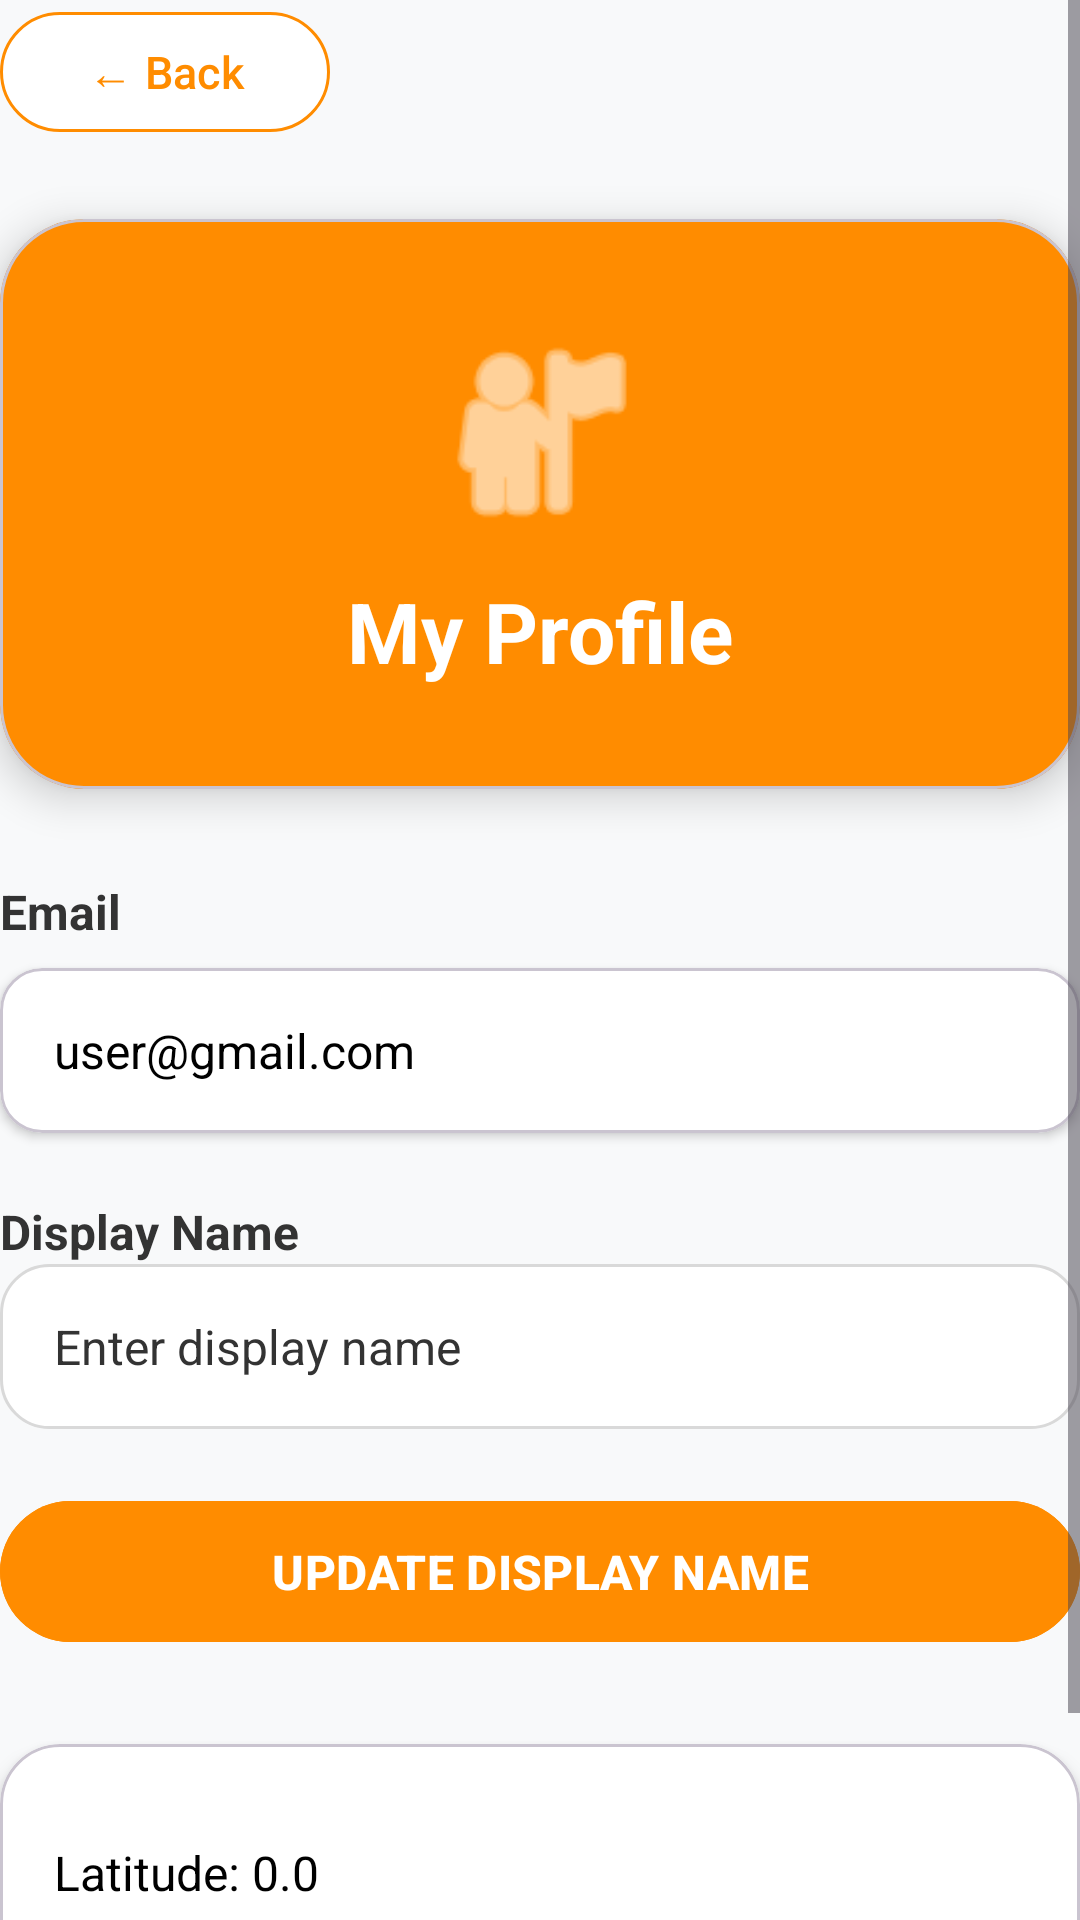

This screen was rendered from an Android layout file. Write that file and the resources it references.
<!-- AndroidManifest.xml: application theme Theme.Job3 -->
<!-- res/layout/activity_my_profile.xml -->
<?xml version="1.0" encoding="utf-8"?>
<ScrollView

    xmlns:android="http://schemas.android.com/apk/res/android"
    xmlns:app="http://schemas.android.com/apk/res-auto"

    android:id="@+id/rootScrollView"

    android:layout_width="match_parent"
    android:layout_height="match_parent"

    android:background="@color/background"

    android:fillViewport="true"

    android:clipToPadding="false">

    <LinearLayout

        android:id="@+id/contentLayout"

        android:layout_width="match_parent"
        android:layout_height="wrap_content"

        android:orientation="vertical">

      

        <com.google.android.material.button.MaterialButton
            android:id="@+id/btnBack"
            android:layout_width="110dp"
            android:layout_height="48dp"
            android:text="← Back"
            android:textSize="15sp"
            android:textColor="@color/orange"
            android:backgroundTint="@color/white"
            app:cornerRadius="25dp"
            app:strokeColor="@color/orange"
            app:strokeWidth="1dp"/>




        

        <com.google.android.material.card.MaterialCardView

            android:layout_width="match_parent"
            android:layout_height="190dp"
            android:layout_marginTop="25dp"

            app:cardCornerRadius="28dp"
            app:cardElevation="8dp"
            android:backgroundTint="@color/orange">


            <LinearLayout

                android:layout_width="match_parent"
                android:layout_height="match_parent"
                android:gravity="center"
                android:orientation="vertical">


                <ImageView
                    android:layout_width="75dp"
                    android:layout_height="75dp"
                    android:src="@android:drawable/ic_menu_myplaces"
                    android:contentDescription="Profile"
                    app:tint="@color/white" />


                <TextView
                    android:layout_width="wrap_content"
                    android:layout_height="wrap_content"
                    android:text="My Profile"
                    android:textColor="@color/white"
                    android:textSize="28sp"
                    android:textStyle="bold"
                    android:layout_marginTop="10dp"/>


            </LinearLayout>


        </com.google.android.material.card.MaterialCardView>






        

        <TextView
            android:layout_width="wrap_content"
            android:layout_height="wrap_content"
            android:text="Email"
            android:textStyle="bold"
            android:textSize="16sp"
            android:textColor="@color/dark_text"
            android:layout_marginTop="30dp"/>


        <com.google.android.material.card.MaterialCardView

            android:layout_width="match_parent"
            android:layout_height="55dp"

            app:cardCornerRadius="14dp"
            app:cardElevation="2dp"
            android:layout_marginTop="8dp"
            android:backgroundTint="@color/white">


            <TextView
                android:id="@+id/tvEmail"
                android:layout_width="match_parent"
                android:layout_height="match_parent"
                android:text="user@gmail.com"
                android:textSize="16sp"
                android:gravity="center_vertical"
                android:paddingStart="18dp"
                android:paddingEnd="18dp"
                android:maxLines="1"
                android:ellipsize="end"
                android:singleLine="true"
                android:textColor="@color/black"/>


        </com.google.android.material.card.MaterialCardView>






        

        <TextView
            android:layout_width="wrap_content"
            android:layout_height="wrap_content"

            android:text="Display Name"
            android:textStyle="bold"
            android:textSize="16sp"
            android:textColor="@color/dark_text"

            android:layout_marginTop="22dp"/>




        <EditText
            android:id="@+id/etDisplayName"

            android:layout_width="match_parent"
            android:layout_height="55dp"

            android:hint="Enter display name"
            android:textSize="16sp"

            android:paddingStart="18dp"
            android:paddingEnd="18dp"

            android:textColor="@color/black"
            android:textColorHint="@color/dark_text"
            android:background="@drawable/bg_edittext"/>





        <com.google.android.material.button.MaterialButton
            android:id="@+id/btnUpdateName"
            android:layout_width="match_parent"
            android:layout_height="55dp"
            android:text="UPDATE DISPLAY NAME"
            android:textSize="16sp"
            android:textStyle="bold"
            android:textColor="@color/white"
            android:layout_marginTop="20dp"
            android:backgroundTint="@color/orange"
            app:cornerRadius="28dp"/>

        <ProgressBar
            android:id="@+id/progressBar"
            android:layout_width="wrap_content"
            android:layout_height="wrap_content"
            android:layout_gravity="center"
            android:layout_marginTop="15dp"
            android:visibility="gone"
            android:indeterminateTint="@color/orange"/>







        

        <com.google.android.material.card.MaterialCardView

            android:layout_width="match_parent"
            android:layout_height="wrap_content"

            android:layout_marginTop="30dp"

            app:cardCornerRadius="20dp"
            app:cardElevation="4dp"
            android:backgroundTint="@color/white">


            <LinearLayout

                android:layout_width="match_parent"
                android:layout_height="wrap_content"

                android:orientation="vertical"
                android:padding="18dp">



                <TextView
                    android:id="@+id/tvLatitude"

                    android:layout_width="match_parent"
                    android:layout_height="50dp"

                    android:text="Latitude: 0.0"

                    android:textSize="16sp"
                    android:gravity="center_vertical"

                    android:textColor="@color/black"/>



                <TextView
                    android:id="@+id/tvLongitude"

                    android:layout_width="match_parent"
                    android:layout_height="50dp"

                    android:text="Longitude: 0.0"

                    android:textSize="16sp"
                    android:gravity="center_vertical"

                    android:textColor="@color/black"/>



            </LinearLayout>


        </com.google.android.material.card.MaterialCardView>




    </LinearLayout>


</ScrollView>
<!-- resources referenced by this layout -->
<resources>
  <color name="background">#F8F9FA</color>
  <color name="black">#FF000000</color>
  <color name="dark_text">#333333</color>
  <color name="orange">#FF8C00</color>
  <color name="white">#FFFFFF</color>
  <!-- drawable bg_edittext (drawable) -->
  <?xml version="1.0" encoding="utf-8"?>
  <selector xmlns:android="http://schemas.android.com/apk/res/android">
  
      
      <item android:state_focused="true">
  
          <shape android:shape="rectangle">
  
              <solid android:color="@android:color/white"/>
  
              <stroke
                  android:width="2dp"
                  android:color="@color/orange"/>
  
              <corners android:radius="16dp"/>
  
              <padding
                  android:left="16dp"
                  android:top="0dp"
                  android:right="16dp"
                  android:bottom="0dp"/>
  
          </shape>
  
      </item>
  
      
      <item>
  
          <shape android:shape="rectangle">
  
              <solid android:color="@android:color/white"/>
  
              <stroke
                  android:width="1dp"
                  android:color="#D9D9D9"/>
  
              <corners android:radius="16dp"/>
  
              <padding
                  android:left="16dp"
                  android:top="0dp"
                  android:right="16dp"
                  android:bottom="0dp"/>
  
          </shape>
  
      </item>
  
  </selector>
  <style name="Theme.Job3" parent="Base.Theme.Job3" />
  <style name="Base.Theme.Job3" parent="Theme.Material3.DayNight.NoActionBar">
          
          
      </style>
</resources>
